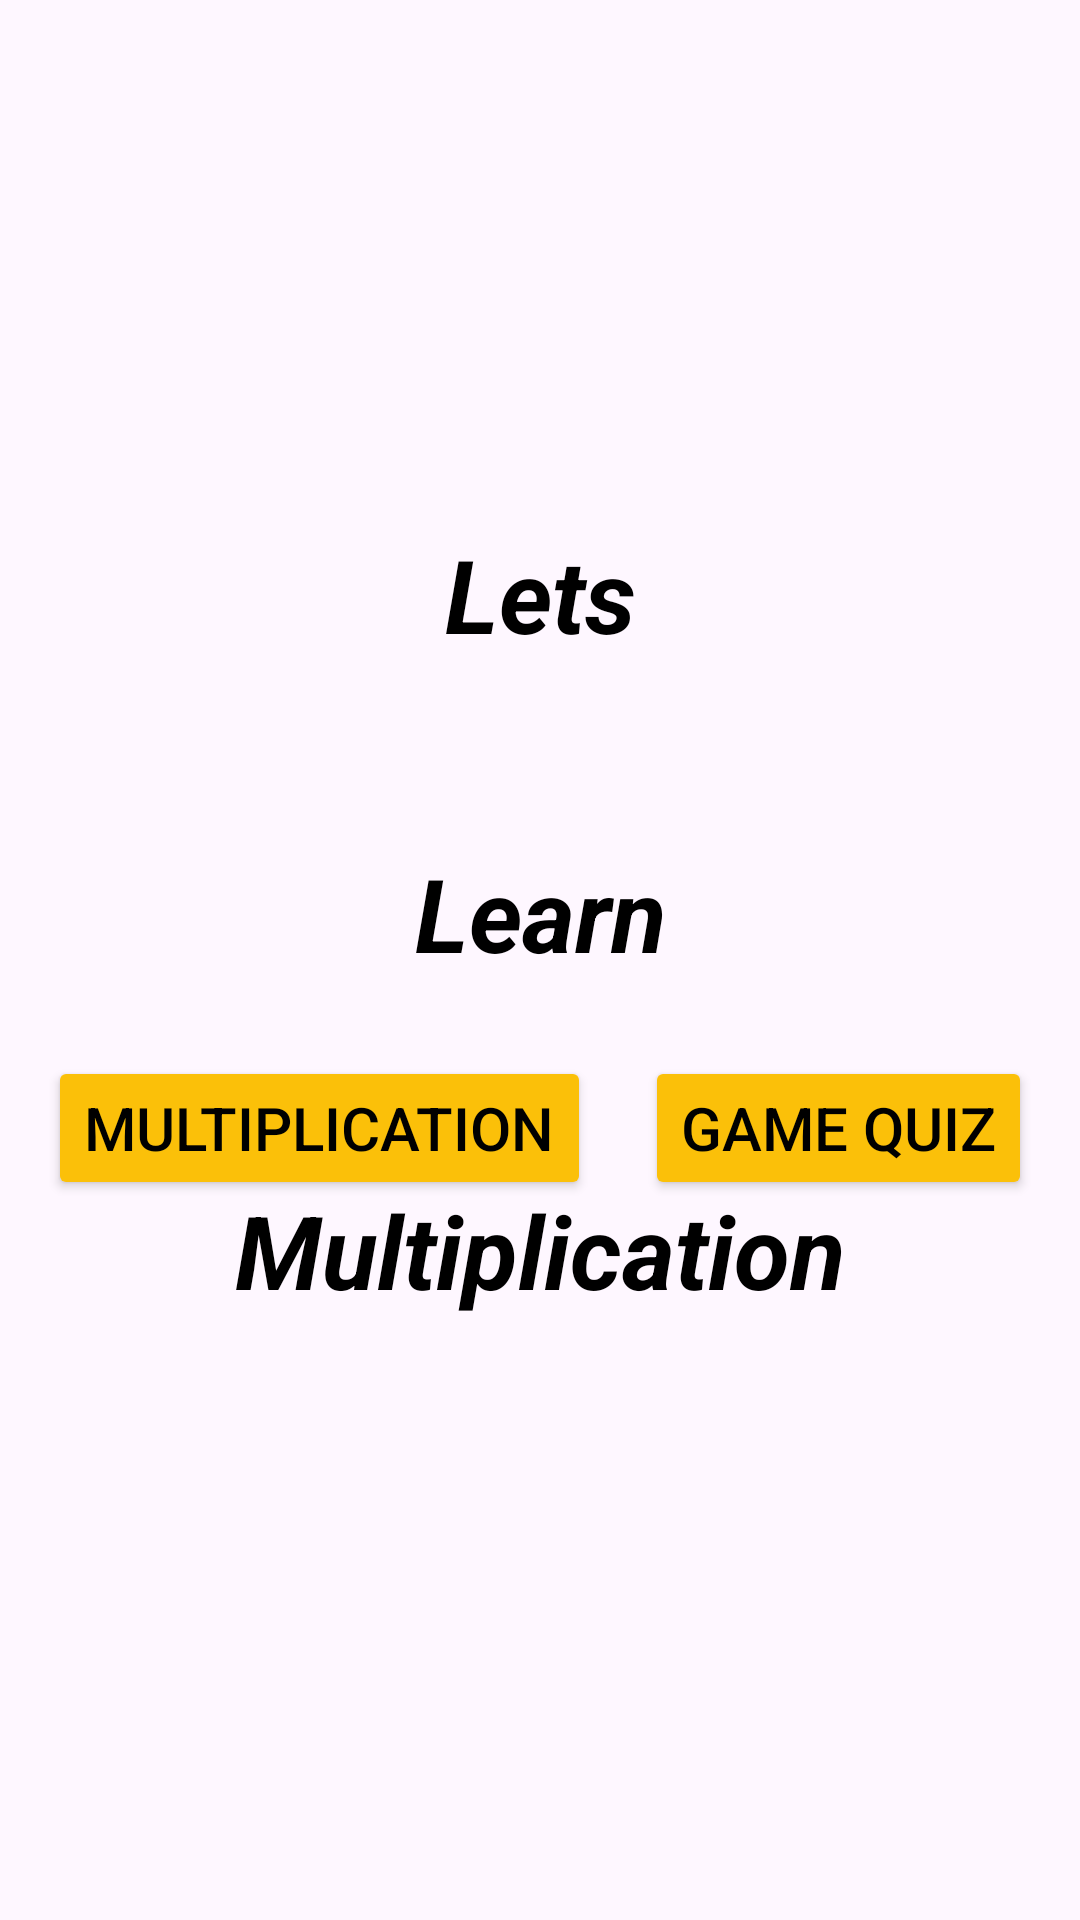

Produce the Android XML layout that renders to this screen, including the resource entries it uses.
<!-- AndroidManifest.xml: application theme Theme.Assi1 -->
<!-- res/layout/activity_main.xml -->
<?xml version="1.0" encoding="utf-8"?>
<androidx.constraintlayout.widget.ConstraintLayout xmlns:android="http://schemas.android.com/apk/res/android"
    xmlns:app="http://schemas.android.com/apk/res-auto"
    xmlns:tools="http://schemas.android.com/tools"
    android:layout_width="match_parent"
    android:layout_height="match_parent"
    android:background="@drawable/wallper"
    tools:context=".MainActivity">

    <TextView
        android:id="@+id/textView"
        android:layout_width="wrap_content"
        android:layout_height="wrap_content"
        android:layout_marginStart="10dp"
        android:layout_marginBottom="61dp"
        android:text="Lets"
        android:textColor="#000000"
        android:textSize="34dp"
        android:textStyle="bold|italic"
        app:layout_constraintBottom_toTopOf="@+id/textView4"
        app:layout_constraintStart_toStartOf="@+id/textView4" />

    <Button
        android:id="@+id/btnmul"
        style="@style/btn"
        android:layout_width="wrap_content"
        android:layout_height="wrap_content"
        android:layout_marginStart="16dp"
        android:onClick="btnmul"
        android:text="@string/multiplication"
        app:layout_constraintBaseline_toBaselineOf="@+id/btnquiz"
        app:layout_constraintStart_toStartOf="parent" />

    <Button
        android:id="@+id/btnquiz"
        style="@style/btn"
        android:layout_width="wrap_content"
        android:layout_height="wrap_content"
        android:layout_marginEnd="16dp"
        android:layout_marginBottom="240dp"
        android:onClick="btnquiz"
        android:text="@string/game_quiz"
        app:layout_constraintBottom_toBottomOf="parent"
        app:layout_constraintEnd_toEndOf="parent" />

    <TextView
        android:id="@+id/textView4"
        android:layout_width="wrap_content"
        android:layout_height="wrap_content"
        android:layout_marginBottom="67dp"
        android:text="Learn"
        android:textColor="#000000"
        android:textSize="34dp"
        android:textStyle="bold|italic"
        app:layout_constraintBottom_toTopOf="@+id/textView5"
        app:layout_constraintEnd_toEndOf="parent"
        app:layout_constraintStart_toStartOf="parent" />

    <TextView
        android:id="@+id/textView5"
        android:layout_width="wrap_content"
        android:layout_height="wrap_content"
        android:layout_marginTop="394dp"
        android:text="Multiplication"
        android:textColor="#000000"
        android:textSize="34dp"
        android:textStyle="bold|italic"
        app:layout_constraintEnd_toEndOf="parent"
        app:layout_constraintStart_toStartOf="parent"
        app:layout_constraintTop_toTopOf="parent"
        tools:ignore="MissingConstraints" />


</androidx.constraintlayout.widget.ConstraintLayout>
<!-- resources referenced by this layout -->
<resources>
  <string name="game_quiz">Game Quiz</string>
  <string name="multiplication">Multiplication</string>
  <style name="btn">
          <item name="android:layout_width">wrap_content</item>
          <item name="android:layout_height">wrap_content</item>
          <item name="android:backgroundTint">#FBC009</item>
          <item name="android:textAlignment">gravity</item>
          <item name="android:layout_marginLeft">50dp</item>
          <item name="android:layout_marginRight">10dp</item>
          <item name="android:layout_marginBottom">240dp</item>
          <item name="android:textSize">20dp</item>
          <item name="android:textColor">#000000</item>
      </style>
  <style name="Theme.Assi1" parent="Base.Theme.Assi1" />
  <style name="Base.Theme.Assi1" parent="Theme.Material3.DayNight.NoActionBar">
          
          
      </style>
</resources>
